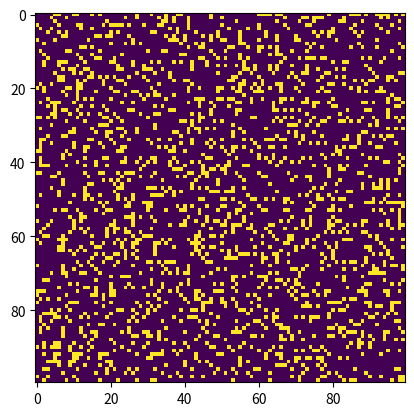

The matplotlib source for this figure:
import sys, argparse
import numpy as np
import matplotlib.pyplot as plt 
import matplotlib.animation as animation

ON = 255
OFF = 0
vals = [ON, OFF]

def randomGrid(N):
    """returns a grid of NxN random values"""
    return np.random.choice(vals, N*N, p=[0.2, 0.8]).reshape(N, N)

def addGlider(i, j, grid):
    """adds a glider with top left cell at (i, j)"""
    glider = np.array([[0,    0, 255], 
                       [255,  0, 255], 
                       [0,  255, 255]])
    grid[i:i+3, j:j+3] = glider

def addGosperGliderGun(i, j, grid):
    """adds a Gosper Glider Gun with top left cell at (i, j)"""
    gun = np.zeros(11*38).reshape(11, 38)

    gun[5][1] = gun[5][2] = 255
    gun[6][1] = gun[6][2] = 255

    gun[3][13] = gun[3][14] = 255
    gun[4][12] = gun[4][16] = 255
    gun[5][11] = gun[5][17] = 255
    gun[6][11] = gun[6][15] = gun[6][17] = gun[6][18] = 255
    gun[7][11] = gun[7][17] = 255
    gun[8][12] = gun[8][16] = 255
    gun[9][13] = gun[9][14] = 255

    gun[1][25] = 255
    gun[2][23] = gun[2][25] = 255
    gun[3][21] = gun[3][22] = 255
    gun[4][21] = gun[4][22] = 255
    gun[5][21] = gun[5][22] = 255
    gun[6][23] = gun[6][25] = 255
    gun[7][25] = 255

    gun[3][35] = gun[3][36] = 255
    gun[4][35] = gun[4][36] = 255

    grid[i:i+11, j:j+38] = gun

def update(frameNum, img, grid, N):
    # copy grid since we require 8 neighbors for calculation
    # and we go line by line 
    newGrid = grid.copy()
    for i in range(N):
        for j in range(N):
            # compute 8-neghbor sum
            # using toroidal boundary conditions - x and y wrap around 
            # so that the simulaton takes place on a toroidal surface.
            total = int((grid[i, (j-1)%N] + grid[i, (j+1)%N] + 
                         grid[(i-1)%N, j] + grid[(i+1)%N, j] + 
                         grid[(i-1)%N, (j-1)%N] + grid[(i-1)%N, (j+1)%N] + 
                         grid[(i+1)%N, (j-1)%N] + grid[(i+1)%N, (j+1)%N])/255)
            # apply Conway's rules
            if grid[i, j]  == ON:
                if (total < 2) or (total > 3):
                    newGrid[i, j] = OFF
            else:
                if total == 3:
                    newGrid[i, j] = ON
    # update data
    img.set_data(newGrid)
    grid[:] = newGrid[:]
    return img,

# main() function
def main():
    # Command line args are in sys.argv[1], sys.argv[2] ..
    # sys.argv[0] is the script name itself and can be ignored
    # parse arguments
    parser = argparse.ArgumentParser(description="Runs Conway's Game of Life simulation.")
  # add arguments
    parser.add_argument('--grid-size', dest='N', required=False)
    parser.add_argument('--mov-file', dest='movfile', required=False)
    parser.add_argument('--interval', dest='interval', required=False)
    parser.add_argument('--glider', action='store_true', required=False)
    parser.add_argument('--gosper', action='store_true', required=False)
    args = parser.parse_args()
    
    # set grid size
    N = 100
    if args.N and int(args.N) > 8:
        N = int(args.N)
        
    # set animation update interval
    updateInterval = 50
    if args.interval:
        updateInterval = int(args.interval)

    # declare grid
    grid = np.array([])
    # check if "glider" demo flag is specified
    if args.glider:
        grid = np.zeros(N*N).reshape(N, N)
        addGlider(1, 1, grid)
    elif args.gosper:
        grid = np.zeros(N*N).reshape(N, N)
        addGosperGliderGun(10, 10, grid)
    else:
        # populate grid with random on/off - more off than on
        grid = randomGrid(N)

    # set up animation
    fig, ax = plt.subplots()
    img = ax.imshow(grid, interpolation='nearest')
    ani = animation.FuncAnimation(fig, update, fargs=(img, grid, N, ),
                                  frames = 10,
                                  interval=updateInterval,
                                  save_count=50)

    # # of frames? 
    # set output file
    if args.movfile:
        ani.save(args.movfile, fps=30, extra_args=['-vcodec', 'libx264'])

    plt.show()

# call main
if __name__ == '__main__':
    main()
